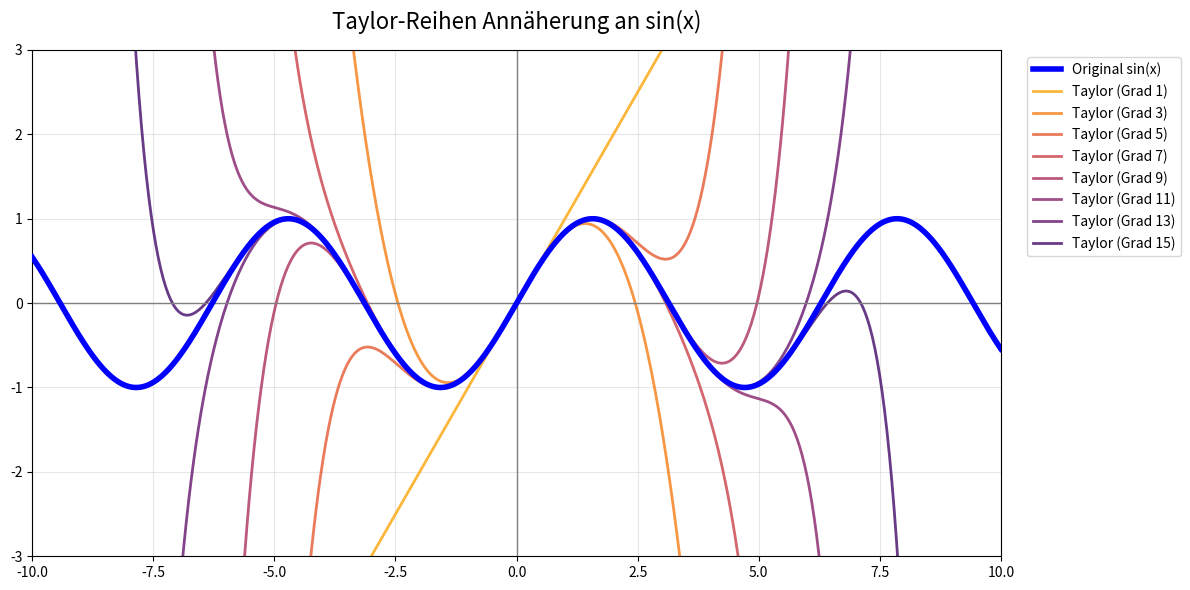

Reproduce this figure in Python.
import numpy as np
import matplotlib.pyplot as plt
import math

def taylor_expansion_sinus(x, n_terms):
    expansion = 0
    for n in range(n_terms + 1):
        if n % 2 != 0:  # Only odd terms contribute to the sine expansion
            expansion += ((-1) ** ((n -1) // 2)) * (x ** n) / math.factorial(n)
    return expansion


x_values = np.linspace(-10, 10, 800)

y_real = np.sin(x_values)

# plotting
plt.figure(figsize=(12, 6))
plt.plot(x_values, y_real, label='Original sin(x)', linewidth=4, color='blue', zorder=10)

# taylor approximations
terms = [1, 3, 5, 7, 9, 11, 13, 15]
colors = plt.cm.inferno(np.linspace(0.8, 0.2, len(terms)))

for i, (n, color) in enumerate(zip(terms, colors)):
    y_taylor = taylor_expansion_sinus(x_values, n)
    plt.plot(x_values, y_taylor, label=f'Taylor (Grad {n})', color=color, linewidth=2, alpha=0.8)

# Optische Anpassungen
plt.ylim(-3, 3)
plt.xlim(-10, 10)
plt.axhline(0, color='gray', linewidth=1)
plt.axvline(0, color='gray', linewidth=1)
plt.grid(True, alpha=0.3)
plt.title("Taylor-Reihen Annäherung an sin(x)", fontsize=16, pad=15)
plt.legend(bbox_to_anchor=(1.02, 1), loc='upper left')
plt.tight_layout()

plt.show()
